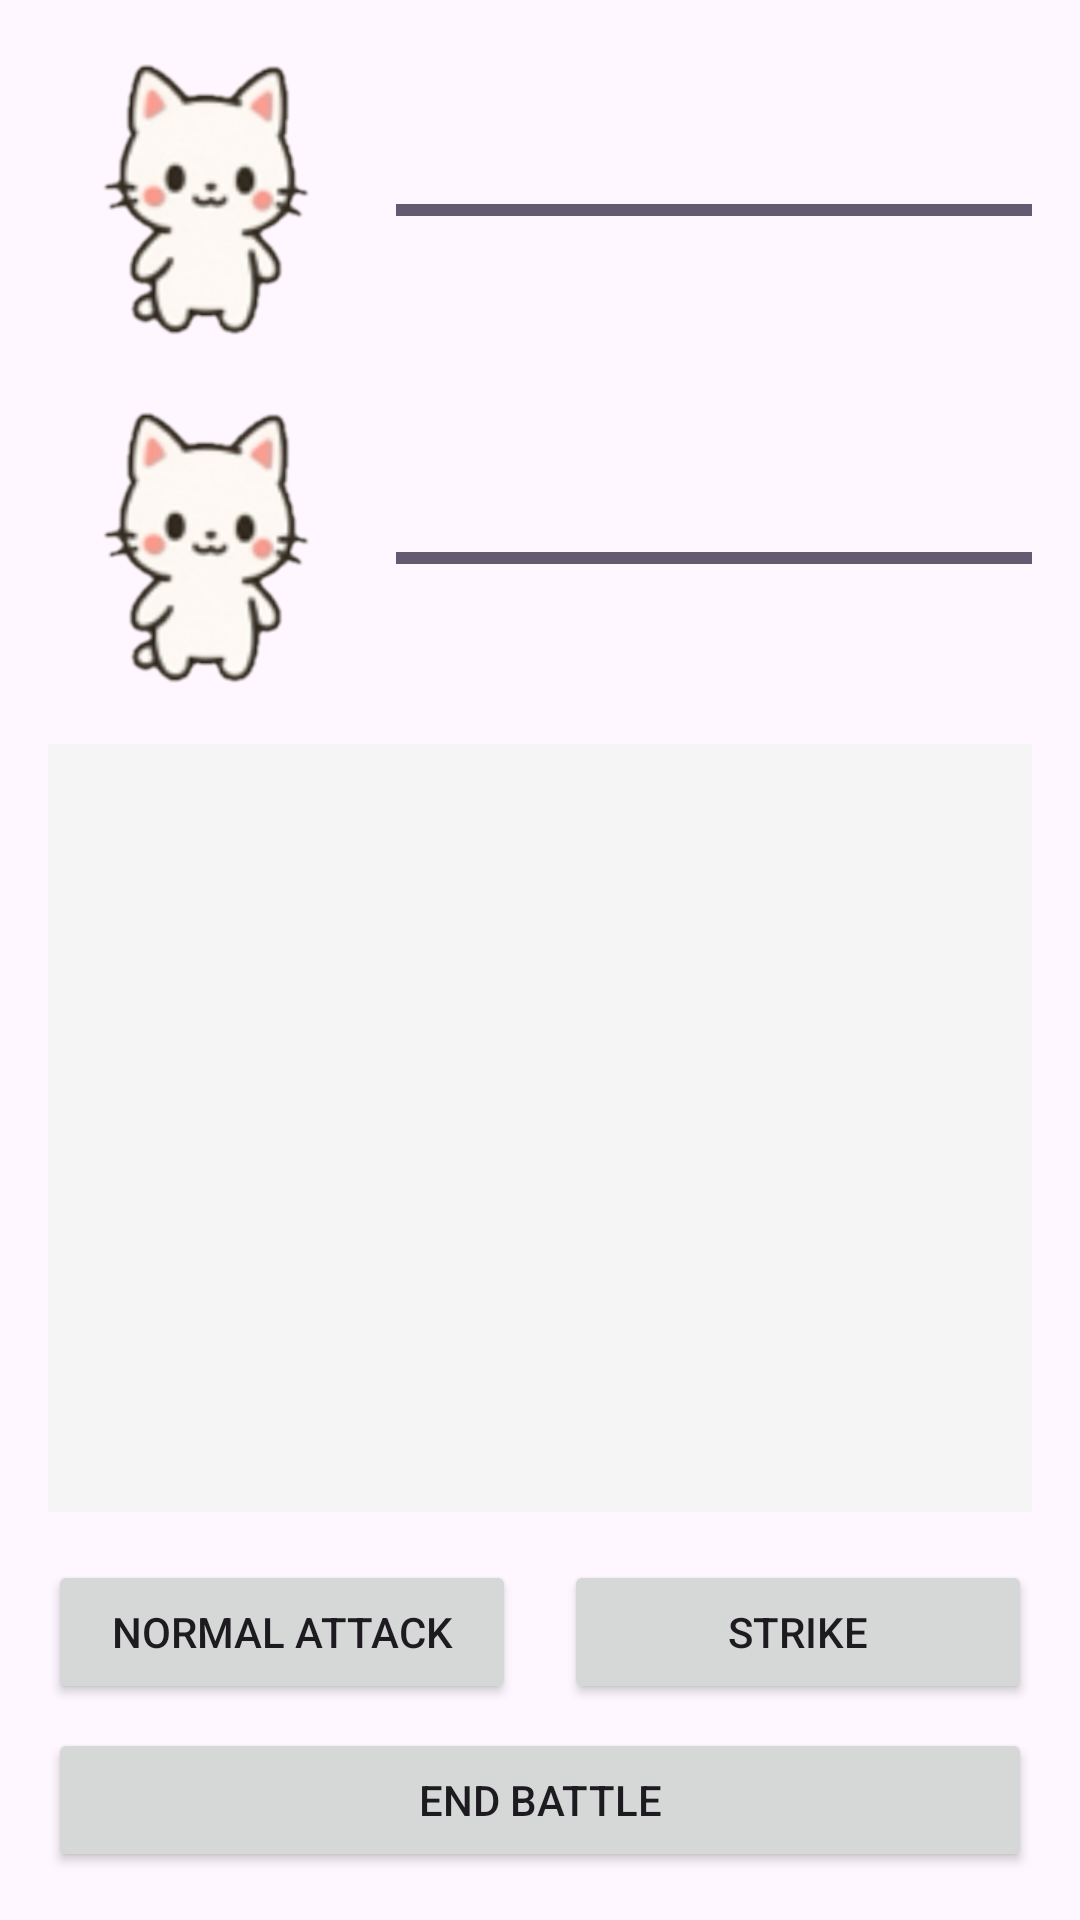

Write the Android layout XML for this screen, with the resource values it uses.
<!-- AndroidManifest.xml: application theme Theme.Lutemooon -->
<!-- res/layout/activity_battle.xml -->
<?xml version="1.0" encoding="utf-8"?>
<FrameLayout xmlns:android="http://schemas.android.com/apk/res/android"
    android:layout_width="match_parent"
    android:layout_height="match_parent">

    <LinearLayout
        android:layout_width="match_parent"
        android:layout_height="match_parent"
        android:orientation="vertical"
        android:padding="16dp">

        
        <LinearLayout
            android:layout_width="match_parent"
            android:layout_height="wrap_content"
            android:orientation="horizontal"
            android:layout_marginBottom="16dp">

            <ImageView
                android:id="@+id/ivLutemon1"
                android:layout_width="100dp"
                android:layout_height="100dp"
                android:src="@drawable/lutemon_white" />

            <LinearLayout
                android:layout_width="match_parent"
                android:layout_height="wrap_content"
                android:orientation="vertical"
                android:layout_marginStart="16dp">

                <TextView
                    android:id="@+id/tvLutemon1Name"
                    android:layout_width="wrap_content"
                    android:layout_height="wrap_content"
                    android:textSize="18sp"
                    android:textStyle="bold" />

                <TextView
                    android:id="@+id/tvLutemon1Color"
                    android:layout_width="wrap_content"
                    android:layout_height="wrap_content"
                    android:textSize="16sp" />

                <ProgressBar
                    android:id="@+id/pbLutemon1Health"
                    style="?android:attr/progressBarStyleHorizontal"
                    android:layout_width="match_parent"
                    android:layout_height="wrap_content"
                    android:max="100"
                    android:progress="100" />

                <TextView
                    android:id="@+id/tvLutemon1Health"
                    android:layout_width="wrap_content"
                    android:layout_height="wrap_content"
                    android:textSize="14sp" />
            </LinearLayout>
        </LinearLayout>

        
        <LinearLayout
            android:layout_width="match_parent"
            android:layout_height="wrap_content"
            android:orientation="horizontal"
            android:layout_marginBottom="16dp">

            <ImageView
                android:id="@+id/ivLutemon2"
                android:layout_width="100dp"
                android:layout_height="100dp"
                android:src="@drawable/lutemon_white" />

            <LinearLayout
                android:layout_width="match_parent"
                android:layout_height="wrap_content"
                android:orientation="vertical"
                android:layout_marginStart="16dp">

                <TextView
                    android:id="@+id/tvLutemon2Name"
                    android:layout_width="wrap_content"
                    android:layout_height="wrap_content"
                    android:textSize="18sp"
                    android:textStyle="bold" />

                <TextView
                    android:id="@+id/tvLutemon2Color"
                    android:layout_width="wrap_content"
                    android:layout_height="wrap_content"
                    android:textSize="16sp" />

                <ProgressBar
                    android:id="@+id/pbLutemon2Health"
                    style="?android:attr/progressBarStyleHorizontal"
                    android:layout_width="match_parent"
                    android:layout_height="wrap_content"
                    android:max="100"
                    android:progress="100" />

                <TextView
                    android:id="@+id/tvLutemon2Health"
                    android:layout_width="wrap_content"
                    android:layout_height="wrap_content"
                    android:textSize="14sp" />
            </LinearLayout>
        </LinearLayout>

        
        <ScrollView
            android:layout_width="match_parent"
            android:layout_height="0dp"
            android:layout_weight="1"
            android:background="#F5F5F5"
            android:padding="8dp">

            <TextView
                android:id="@+id/tvBattleLog"
                android:layout_width="match_parent"
                android:layout_height="wrap_content"
                android:textSize="14sp" />
        </ScrollView>

        
        <LinearLayout
            android:layout_width="match_parent"
            android:layout_height="wrap_content"
            android:orientation="horizontal"
            android:layout_marginTop="16dp">

            <Button
                android:id="@+id/btnAttack"
                android:layout_width="0dp"
                android:layout_height="wrap_content"
                android:layout_weight="1"
                android:layout_marginEnd="8dp"
                android:text="Normal Attack" />

            <Button
                android:id="@+id/btnStrike"
                android:layout_width="0dp"
                android:layout_height="wrap_content"
                android:layout_weight="1"
                android:layout_marginStart="8dp"
                android:text="Strike" />
        </LinearLayout>

        
        <Button
            android:id="@+id/btnEndBattle"
            android:layout_width="match_parent"
            android:layout_height="wrap_content"
            android:layout_marginTop="8dp"
            android:text="End Battle" />
    </LinearLayout>

    
    <ImageView
        android:id="@+id/ivAttackIcon"
        android:layout_width="50dp"
        android:layout_height="50dp"
        android:src="@drawable/attack_icon"
        android:visibility="invisible" />

</FrameLayout>
<!-- resources referenced by this layout -->
<resources>
  <!-- drawable attack_icon: png bitmap (drawable, 19742 bytes) -->
  <!-- drawable lutemon_white: png bitmap (drawable, 36435 bytes) -->
  <style name="Theme.Lutemooon" parent="Base.Theme.Lutemooon" />
  <style name="Base.Theme.Lutemooon" parent="Theme.Material3.DayNight.NoActionBar">
          
          
      </style>
</resources>
